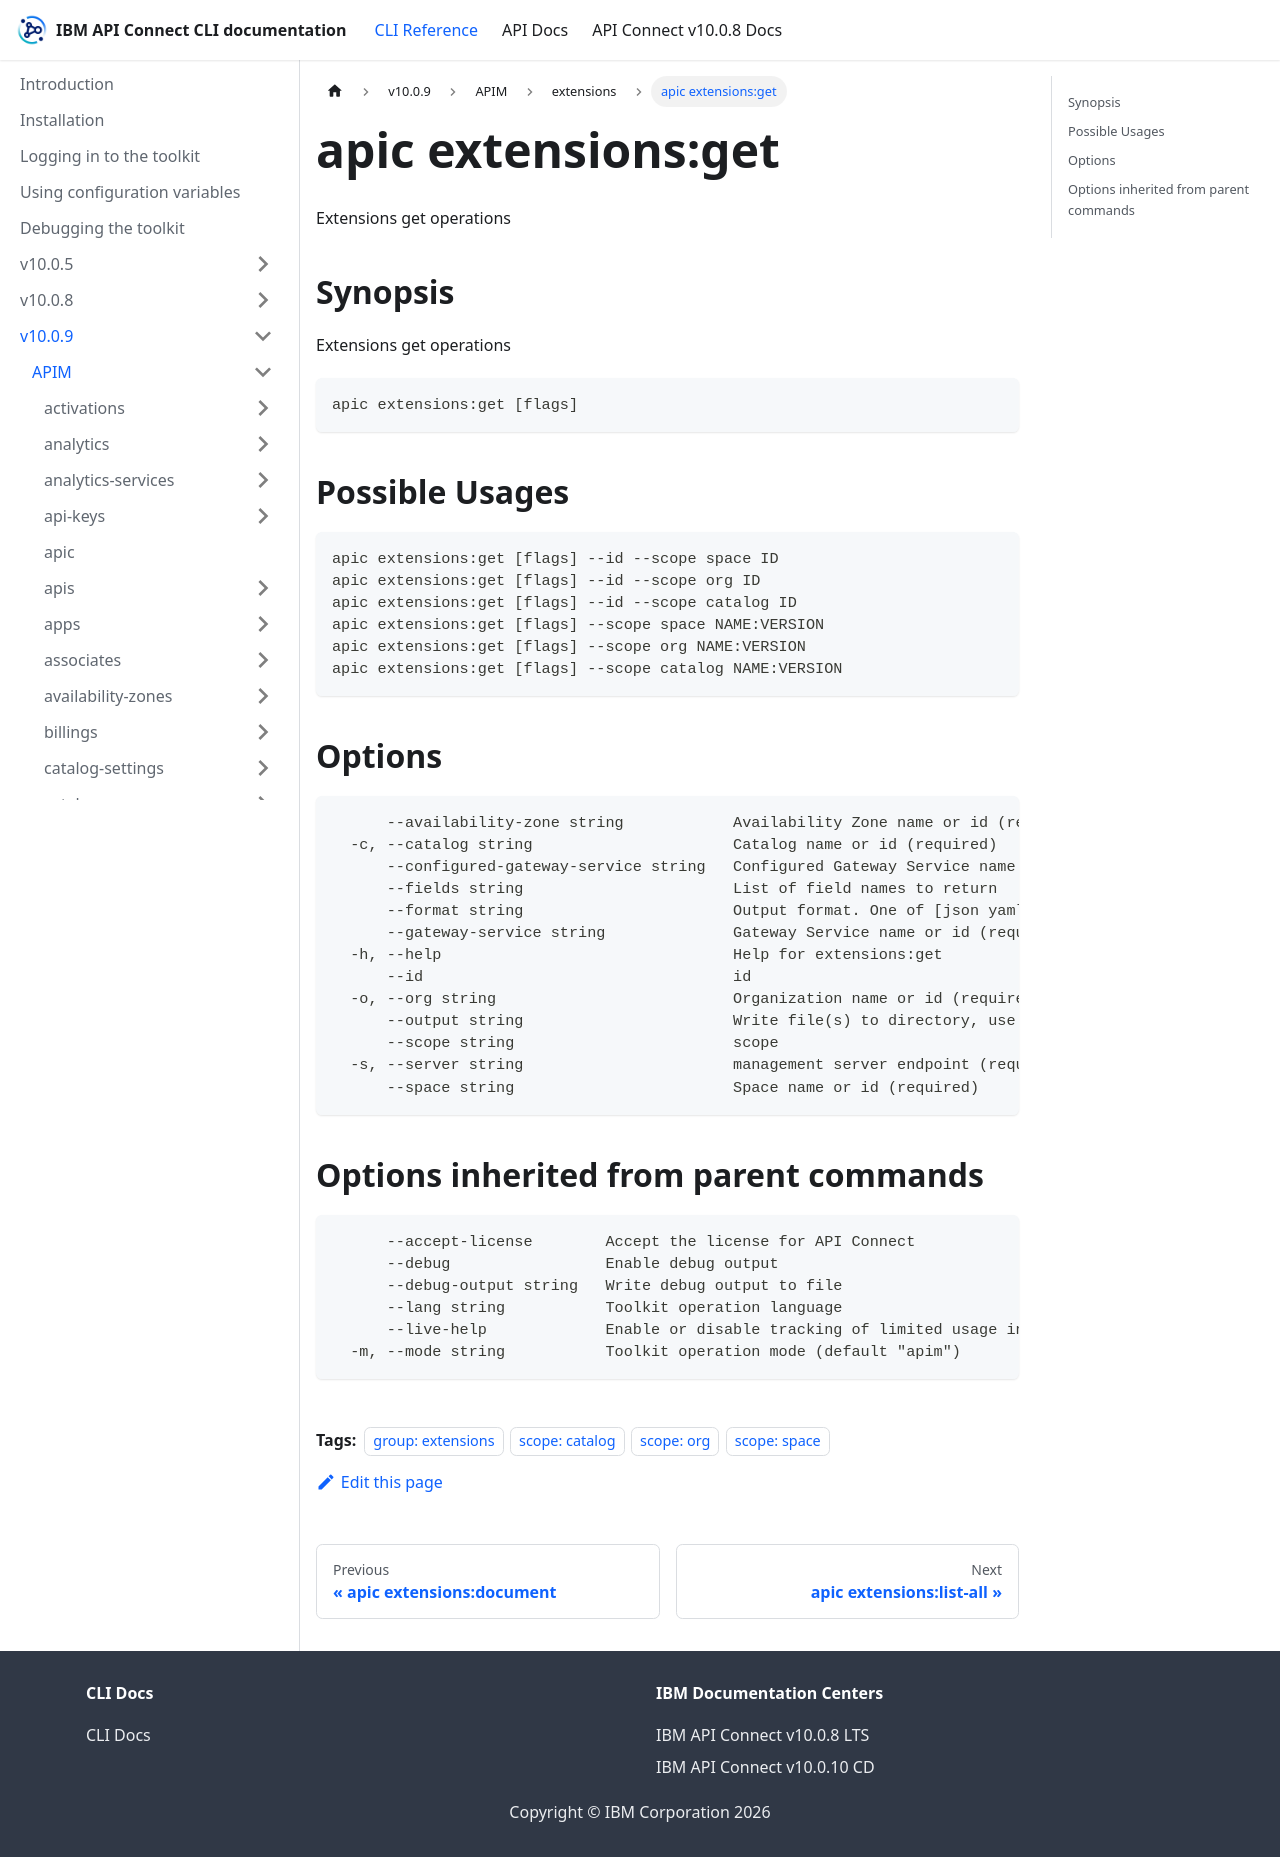

repository: ibm-apiconnect/clidocs · page: docs/v1009/apim/extensions/apic_extensions_get.html · generator: docusaurus

---
tags:
- "group: extensions"
- "scope: catalog"
- "scope: org"
- "scope: space"
---
# apic extensions:get

Extensions get operations

## Synopsis

Extensions get operations

```
apic extensions:get [flags]
```

## Possible Usages

```
apic extensions:get [flags] --id --scope space ID
apic extensions:get [flags] --id --scope org ID
apic extensions:get [flags] --id --scope catalog ID
apic extensions:get [flags] --scope space NAME:VERSION
apic extensions:get [flags] --scope org NAME:VERSION
apic extensions:get [flags] --scope catalog NAME:VERSION
```

## Options

```
      --availability-zone string            Availability Zone name or id (required)
  -c, --catalog string                      Catalog name or id (required)
      --configured-gateway-service string   Configured Gateway Service name or id (required)
      --fields string                       List of field names to return
      --format string                       Output format. One of [json yaml octet-stream go-template=... go-template-file=...], defaults to yaml.
      --gateway-service string              Gateway Service name or id (required)
  -h, --help                                Help for extensions:get
      --id                                  id
  -o, --org string                          Organization name or id (required)
      --output string                       Write file(s) to directory, use - for STDOUT. (default: cwd)
      --scope string                        scope
  -s, --server string                       management server endpoint (required)
      --space string                        Space name or id (required)
```

## Options inherited from parent commands

```
      --accept-license        Accept the license for API Connect
      --debug                 Enable debug output
      --debug-output string   Write debug output to file
      --lang string           Toolkit operation language
      --live-help             Enable or disable tracking of limited usage information
  -m, --mode string           Toolkit operation mode (default "apim")
```
